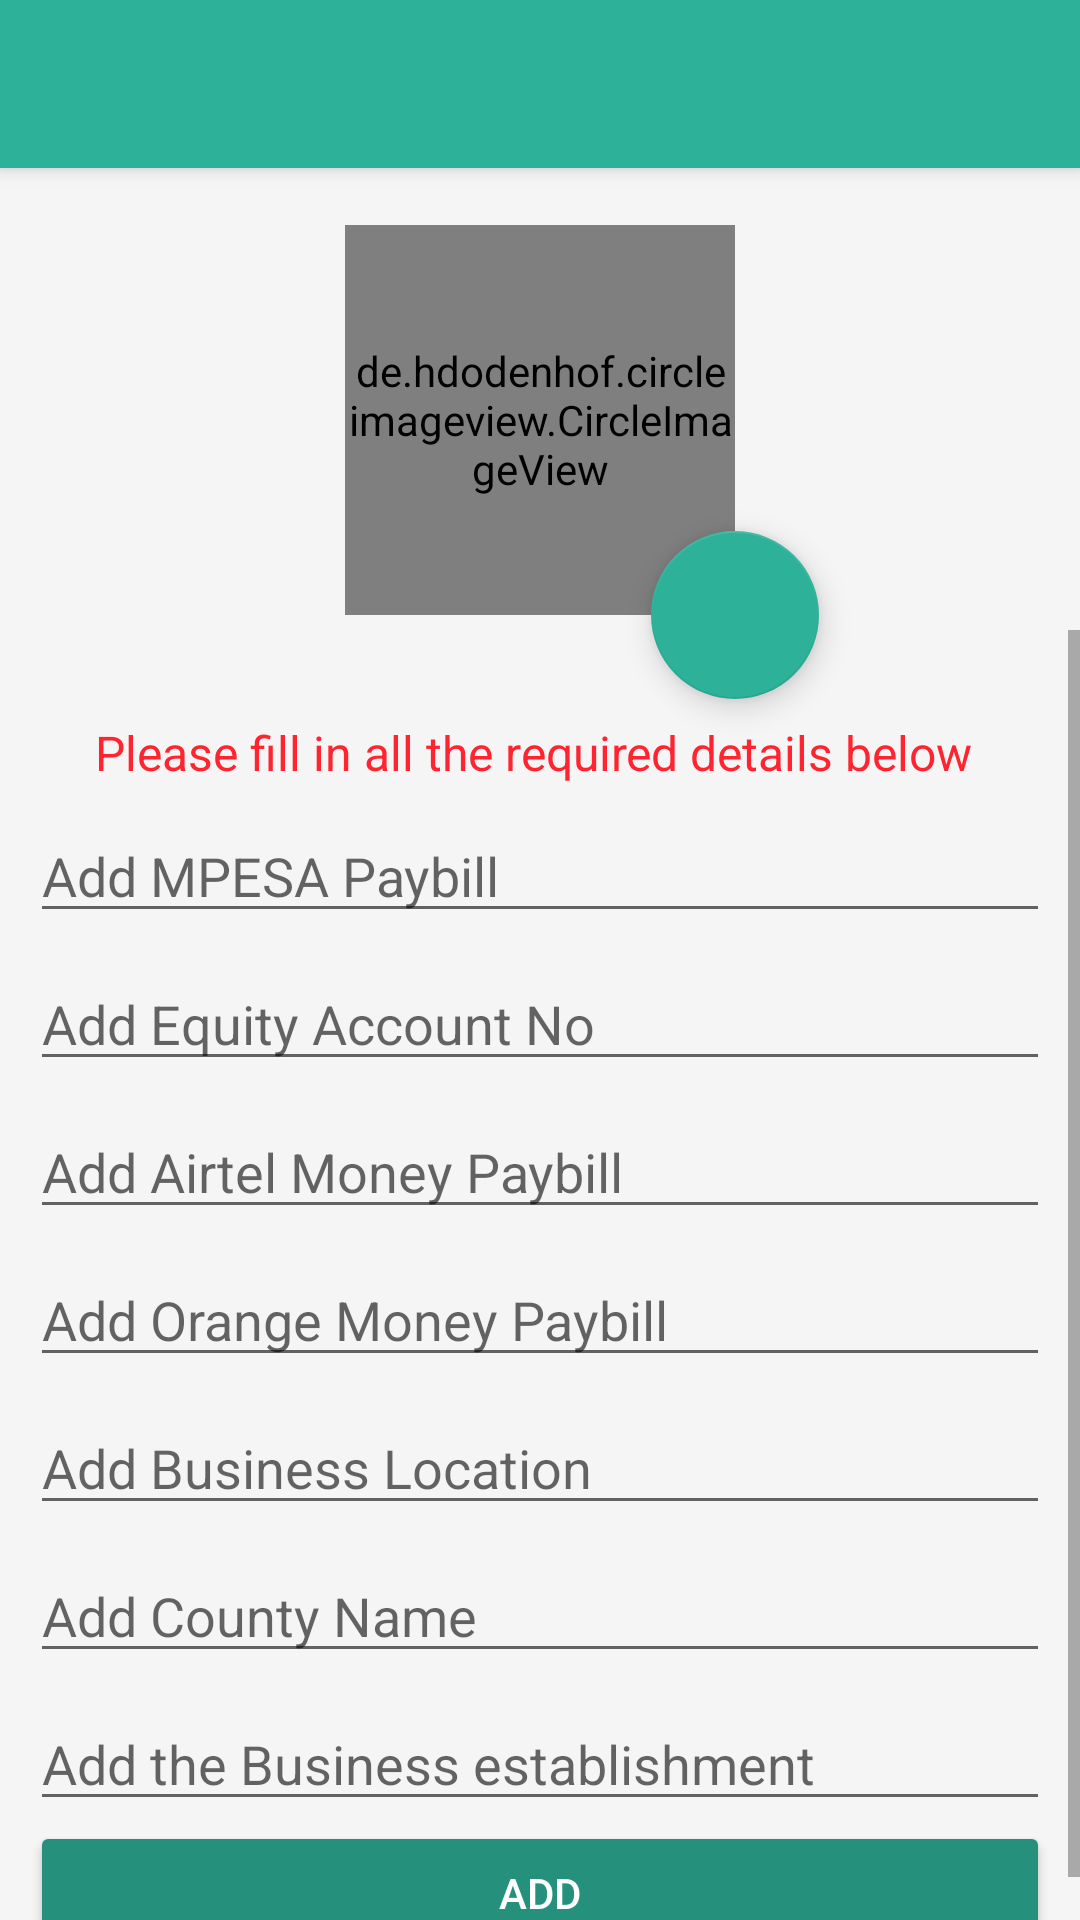

Produce the Android XML layout that renders to this screen, including the resource entries it uses.
<!-- AndroidManifest.xml: application theme AppTheme -->
<!-- res/layout/add_biz.xml -->
<?xml version="1.0" encoding="utf-8"?>
<android.support.design.widget.CoordinatorLayout
    xmlns:android="http://schemas.android.com/apk/res/android"
    xmlns:app="http://schemas.android.com/apk/res-auto"
    android:id="@+id/main_content"
    android:clickable="true"
    android:layout_width="match_parent"
    android:background="@color/background"
    android:layout_height="match_parent">

    <android.support.design.widget.AppBarLayout
        android:id="@+id/appbar"
        android:layout_width="match_parent"
        android:layout_height="wrap_content"
        android:theme="@style/ThemeOverlay.AppCompat.Dark.ActionBar">

        <android.support.v7.widget.Toolbar
            android:id="@+id/toolbar"
            android:layout_width="match_parent"
            android:layout_height="?attr/actionBarSize"
            android:background="?attr/colorPrimary"
            app:popupTheme="@style/ThemeOverlay.AppCompat.Light" />

    </android.support.design.widget.AppBarLayout>


    <de.hdodenhof.circleimageview.CircleImageView
        android:id="@+id/imageViewCompany"
        android:tint="@color/white"
        android:layout_gravity="center_horizontal"
        android:layout_width="130dp"
        android:layout_marginTop="75dp"
        android:src="@drawable/placeholder"
        android:layout_height="130dp" />

    <android.support.design.widget.FloatingActionButton
        android:layout_width="wrap_content"
        android:layout_height="wrap_content"
        android:id="@+id/image_choose"
        app:backgroundTint="@color/type_message_light"
        android:clickable="true"
        app:fabSize="normal"
        android:src="@drawable/ic_camera_48_white"
        app:layout_anchor="@id/imageViewCompany"
        app:layout_anchorGravity="bottom|right|end" />


   <ScrollView
       android:layout_marginTop="210dp"
       android:fadeScrollbars="false"
       android:fitsSystemWindows="true"
       android:layout_width="match_parent"
       android:layout_height="wrap_content"
       android:orientation="vertical" >


    <LinearLayout
        android:orientation="vertical"
        android:layout_width="match_parent"
        android:layout_marginBottom="10dp"
        android:layout_marginLeft="10dp"
        android:layout_marginTop="10dp"
        android:layout_marginRight="10dp"
        android:layout_height="wrap_content">


        <android.support.v7.widget.AppCompatTextView
        android:layout_width="wrap_content"
        android:layout_height="wrap_content"
        android:layout_gravity="center"
        android:layout_marginTop="20dp"
        android:textSize="16sp"
        android:textColor="@color/red"
        android:text="Please fill in all the required details below " />


    <android.support.design.widget.TextInputLayout
        android:layout_width="match_parent"
        android:layout_height="wrap_content"
        android:layout_marginStart="5dp"
        android:layout_marginEnd="5dp"
        android:layout_marginTop="8dp"/>

    <android.support.v7.widget.AppCompatEditText
        android:id="@+id/mpesa"
        android:layout_width="match_parent"
        android:maxLength="7"
        android:inputType="number"
        android:layout_height="wrap_content"
        android:hint="Add MPESA Paybill"/>

    <android.support.design.widget.TextInputLayout
        android:layout_width="match_parent"
        android:layout_height="wrap_content"
        android:layout_marginStart="5dp"
        android:layout_marginEnd="5dp"
        android:layout_marginTop="8dp"/>

    <android.support.v7.widget.AppCompatEditText
        android:id="@+id/equity_account"
        android:layout_width="match_parent"
        android:maxLength="15"
        android:inputType="number"
        android:layout_height="wrap_content"
        android:hint="Add Equity Account No"/>

    <android.support.design.widget.TextInputLayout
        android:layout_width="match_parent"
        android:layout_height="wrap_content"
        android:layout_marginStart="5dp"
        android:layout_marginEnd="5dp"
        android:layout_marginTop="8dp"/>

    <android.support.v7.widget.AppCompatEditText
        android:id="@+id/airtel"
        android:layout_width="match_parent"
        android:maxLength="9"
        android:inputType="number"
        android:layout_height="wrap_content"
        android:hint="Add Airtel Money Paybill"/>

    <android.support.design.widget.TextInputLayout
        android:layout_width="match_parent"
        android:layout_height="wrap_content"
        android:layout_marginStart="5dp"
        android:layout_marginEnd="5dp"
        android:layout_marginTop="8dp"/>

    <android.support.v7.widget.AppCompatEditText
        android:id="@+id/orange"
        android:layout_width="match_parent"
        android:maxLength="9"
        android:inputType="number"
        android:layout_height="wrap_content"
        android:hint="Add Orange Money Paybill"/>

    <android.support.design.widget.TextInputLayout
        android:layout_width="match_parent"
        android:textColorHint="@color/button_grey"
        android:layout_height="wrap_content"
        android:layout_marginStart="5dp"
        android:layout_marginEnd="5dp"
        android:layout_marginTop="8dp"/>

    <android.support.v7.widget.AppCompatEditText
        android:id="@+id/location"
        android:layout_width="match_parent"
        android:maxLength="9"
        android:ellipsize="end"
        android:layout_height="wrap_content"
        android:hint="Add Business Location"/>

    <android.support.design.widget.TextInputLayout
        android:layout_width="match_parent"
        android:layout_height="wrap_content"
        android:layout_marginStart="5dp"
        android:layout_marginEnd="5dp"
        android:layout_marginTop="8dp"/>

    <android.support.v7.widget.AppCompatEditText
        android:id="@+id/county"
        android:layout_width="match_parent"
        android:maxLength="9"
        android:ellipsize="end"
        android:layout_height="wrap_content"
        android:hint="Add County Name" />

    <android.support.design.widget.TextInputLayout
        android:layout_width="match_parent"
        android:layout_height="wrap_content"
        android:layout_marginStart="5dp"
        android:layout_marginEnd="5dp"
        android:layout_marginTop="8dp"/>

    <android.support.v7.widget.AppCompatEditText
        android:id="@+id/situated_at"
        android:layout_width="match_parent"
        android:ellipsize="end"
        android:layout_height="wrap_content"
        android:hint="Add the Business establishment"/>

     <LinearLayout
         android:layout_width="match_parent"
         android:layout_height="wrap_content"
         android:orientation="horizontal">

         <Button
             android:id="@+id/buttonAdd"
             android:theme="@style/Button"
             android:layout_width="0dp"
             android:layout_height="wrap_content"
             android:layout_weight="1"
             android:text="Add" />

     </LinearLayout>

    </LinearLayout>
</ScrollView>

</android.support.design.widget.CoordinatorLayout>
<!-- resources referenced by this layout -->
<resources>
  <color name="background">#f5f5f5</color>
  <color name="button_grey">#757575</color>
  <color name="red">#ff242f</color>
  <color name="type_message_light">#2db199</color>
  <color name="white">#ffffff</color>
  <style name="Button" parent="Theme.AppCompat">
          <item name="colorControlHighlight">@color/background_redm</item>
          <item name="colorButtonNormal">@color/type_message_dark</item>
      </style>
  <style name="AppTheme" parent="Theme.AppCompat.Light.NoActionBar">
          
          <item name="colorPrimary">@color/type_message_light</item>
          <item name="colorPrimaryDark">@color/type_message_dark</item>
          <item name="colorAccent">@color/colorAccent</item>
          <item name="android:windowBackground">@null</item>
      </style>
  <color name="background_redm">#95beb6</color>
  <color name="type_message_dark">#25917d</color>
  <color name="colorAccent">#FF4081</color>
</resources>
